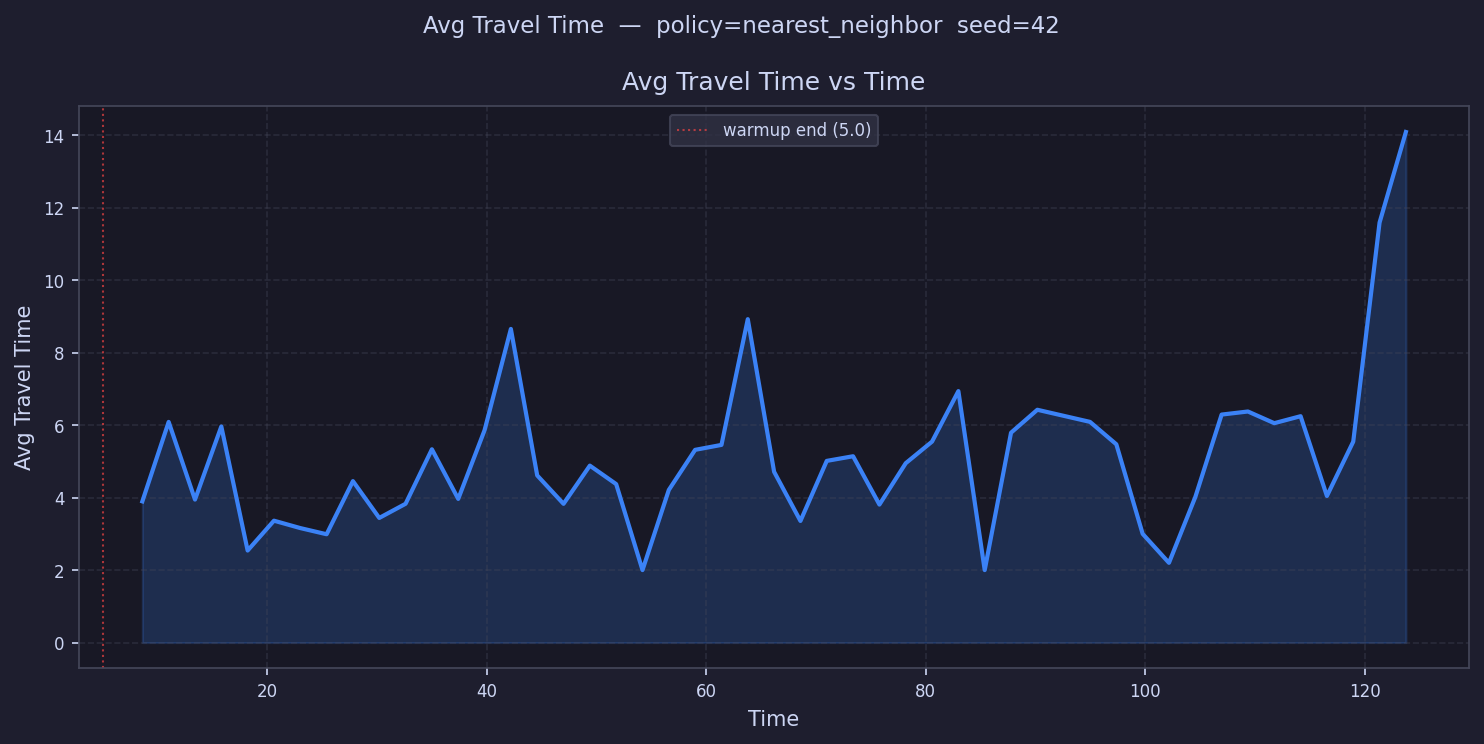

Source data for this figure (header and first rows):
time, avg_travel_time
6.199, 
8.598, 3.896
11, 6.089
13.4, 3.945
15.8, 5.963
18.19, 2.54
20.59, 3.363
22.99, 3.159
25.39, 2.989
27.79, 4.454
30.19, 3.439
32.59, 3.83
34.99, 5.333
37.39, 3.965
39.79, 5.859
42.18, 8.654
44.58, 4.612
46.98, 3.828
49.38, 4.882
51.78, 4.373
54.18, 2.0
56.58, 4.212
58.98, 5.318
61.38, 5.454
63.78, 8.924
66.17, 4.712
68.57, 3.356
70.97, 5.013
73.37, 5.141
75.77, 3.808
78.17, 4.949
80.57, 5.545
82.97, 6.939
85.37, 2.0
87.76, 5.791
90.16, 6.424
92.56, 
94.96, 6.09
97.36, 5.471
99.76, 3.0
102.2, 2.2
104.6, 4.015
107, 6.291
109.4, 6.376
111.8, 6.054
114.2, 6.247
116.6, 4.044
119, 5.544
121.4, 11.59
123.7, 14.09
